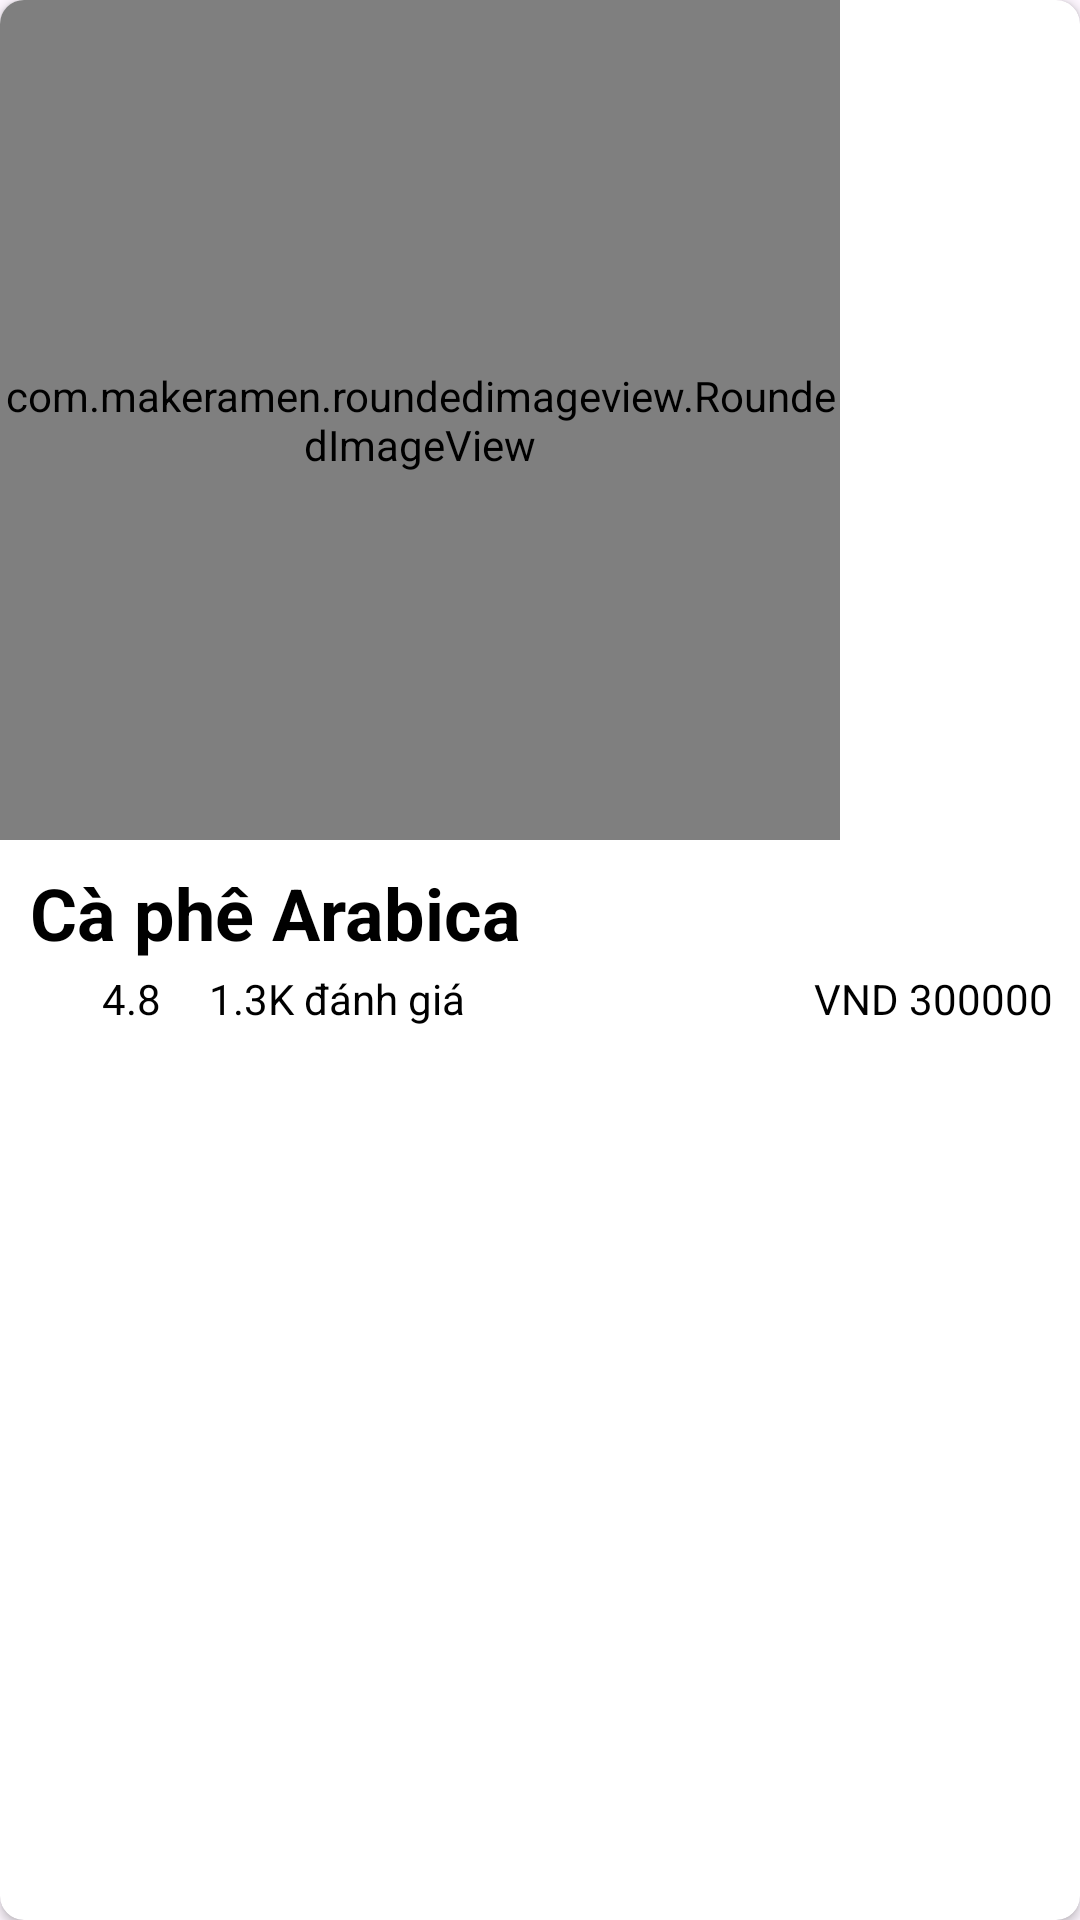

Here is an Android app screen rendered from its layout file. Give the layout XML and the strings, colors and styles it references.
<!-- AndroidManifest.xml: application theme Theme.CoffeeMixApplication -->
<!-- res/layout/popular_item.xml -->
<?xml version="1.0" encoding="utf-8"?>
<androidx.cardview.widget.CardView xmlns:android="http://schemas.android.com/apk/res/android"
    android:layout_width="wrap_content"
    android:layout_height="wrap_content"
    xmlns:app="http://schemas.android.com/apk/res-auto"
    android:layout_margin="5dp"
    app:cardCornerRadius="8dp">


    <LinearLayout
        android:layout_width="match_parent"
        android:layout_height="wrap_content"
        android:orientation="vertical">

        <com.makeramen.roundedimageview.RoundedImageView
            android:id="@+id/pop_image"
            android:layout_width="280dp"
            android:layout_height="280dp"
            app:riv_corner_radius="8dp"
            android:scaleType="centerCrop"
            android:src="@mipmap/kopi1"/>

        <TextView
            android:id="@+id/pop_title"
            android:layout_width="wrap_content"
            android:layout_height="wrap_content"
            android:layout_marginTop="8dp"
            android:layout_marginLeft="10dp"
            android:text="Cà phê Arabica"
            android:textColor="@color/black"
            android:textStyle="bold"
            android:textSize="24sp"
            />

        <LinearLayout
            android:layout_marginHorizontal="9dp"
            android:layout_width="match_parent"
            android:layout_height="wrap_content"
            android:orientation="horizontal">

            <ImageView
                android:layout_width="22dp"
                android:layout_height="22dp"
                android:layout_gravity="center"
                android:src="@drawable/ic_baseline_star_24"/>

            <TextView
                android:id="@+id/pop_rating"
                android:layout_width="wrap_content"
                android:layout_height="wrap_content"
                android:layout_margin="3dp"
                android:text="4.8"
                android:textColor="@color/black"
                />

            <TextView
                android:id="@+id/pop_reviews"
                android:layout_width="wrap_content"
                android:layout_height="wrap_content"
                android:layout_margin="3dp"
                android:text="1.3K đánh giá"
                android:textColor="@color/black"
                
                android:paddingLeft="10dp"/>

            <TextView
                android:id="@+id/pop_price"
                android:layout_width="match_parent"
                android:layout_height="wrap_content"
                android:layout_gravity="center"
                android:gravity="right"
                android:text="VND 300000"
                android:textColor="@color/black"
                />

        </LinearLayout>

        <androidx.appcompat.widget.AppCompatButton
            android:id="@+id/pop_add_to_cart"
            android:layout_width="220dp"
            android:layout_height="40dp"
            android:layout_gravity="center"
            android:layout_marginVertical="15dp"
            android:text="Thêm vào giỏ hàng"
            android:textSize="17sp"
            android:textAllCaps="false"
            android:textColor="@color/white"
            
            android:background="@drawable/roundstyle"
            android:backgroundTint="@color/coklat_soft"/>

    </LinearLayout>

</androidx.cardview.widget.CardView>
<!-- resources referenced by this layout -->
<resources>
  <color name="black">#FF000000</color>
  <color name="coklat_soft">#9E7759</color>
  <color name="white">#FFFFFFFF</color>
  <style name="Theme.CoffeeMixApplication" parent="Base.Theme.CoffeeMixApplication" />
  <style name="Base.Theme.CoffeeMixApplication" parent="Theme.Material3.DayNight.NoActionBar">
          
          
      </style>
</resources>
